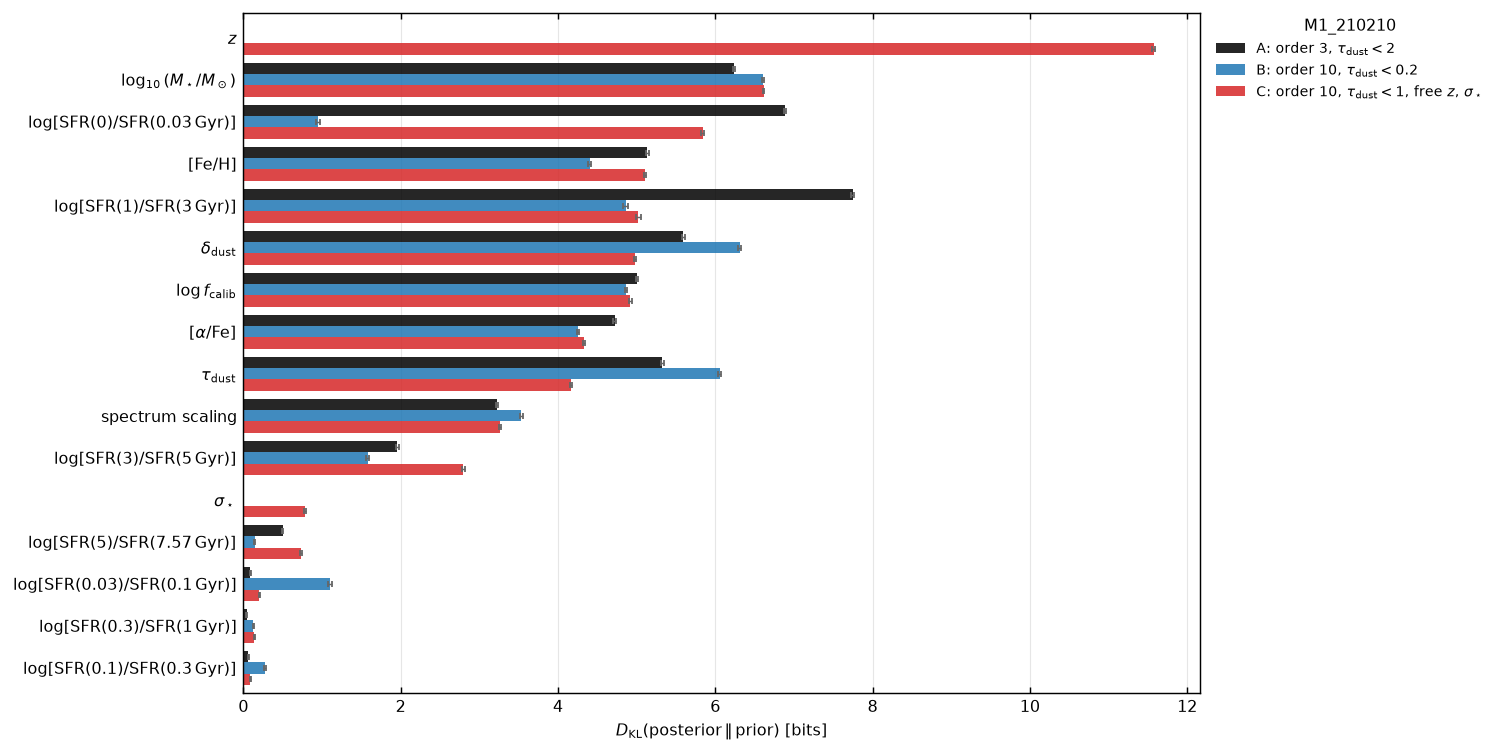

The file beside this chart, header and first rows:
parameter, A_bits, A_err, B_bits, B_err, C_bits, C_err
zred, , , , , 11.57, 0.015
logmass, 6.233, 0.013, 6.604, 0.015, 6.613, 0.013
logsfr_ratios[0], 6.886, 0.018, 0.953, 0.023, 5.839, 0.020
Z, 5.137, 0.016, 4.402, 0.014, 5.107, 0.011
logsfr_ratios[4], 7.747, 0.016, 4.862, 0.029, 5.021, 0.029
diffuse_dust_index, 5.595, 0.020, 6.311, 0.017, 4.981, 0.015
log_f_calib, 5.008, 0.015, 4.866, 0.017, 4.922, 0.014
afe, 4.719, 0.015, 4.259, 0.014, 4.327, 0.012
diffuse_tau_kc, 5.329, 0.016, 6.056, 0.023, 4.168, 0.013
spectrum_scaling, 3.227, 0.015, 3.535, 0.016, 3.259, 0.014
logsfr_ratios[5], 1.959, 0.015, 1.581, 0.020, 2.798, 0.015
sigma_smooth, , , , , 0.785, 0.011
logsfr_ratios[6], 0.499, 0.012, 0.145, 0.006, 0.735, 0.016
logsfr_ratios[1], 0.088, 0.007, 1.103, 0.021, 0.201, 0.008
logsfr_ratios[3], 0.043, 0.005, 0.126, 0.007, 0.142, 0.006
logsfr_ratios[2], 0.064, 0.006, 0.277, 0.009, 0.091, 0.005
sum_of_marginals, 52.53, , 45.08, , 60.56, 
total_joint, 66.06, , 58.08, , 77.11, 
